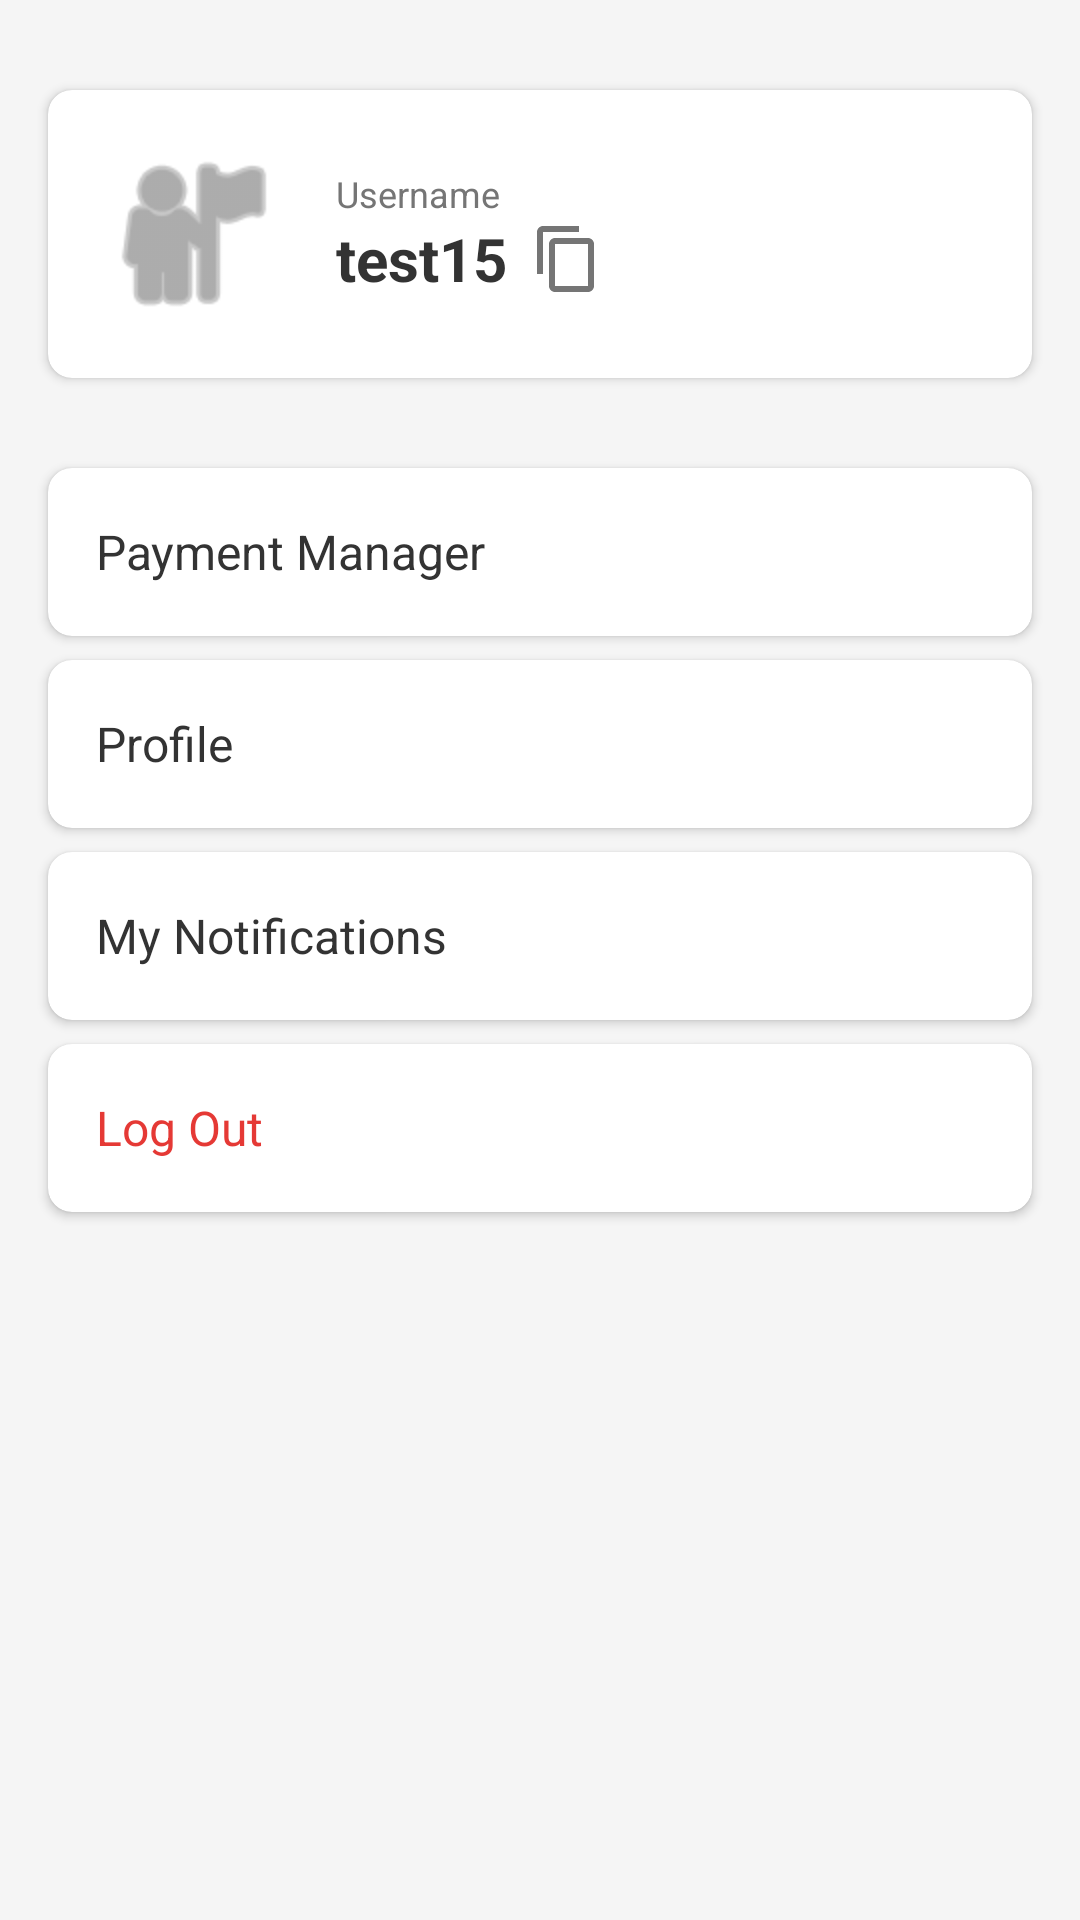

Write the Android layout XML for this screen, with the resource values it uses.
<!-- AndroidManifest.xml: application theme Theme.TuitionPayment -->
<!-- res/layout/fragment_user.xml -->
<?xml version="1.0" encoding="utf-8"?>

<LinearLayout xmlns:android="http://schemas.android.com/apk/res/android"
    xmlns:app="http://schemas.android.com/apk/res-auto"
    android:layout_width="match_parent"
    android:layout_height="match_parent"
    android:background="#F5F5F5"
    android:orientation="vertical">

    
    <com.google.android.material.card.MaterialCardView
        android:id="@+id/profile_overview"
        android:layout_width="match_parent"
        android:layout_height="wrap_content"
        android:layout_marginHorizontal="16dp"
        android:layout_marginTop="30dp"
        android:layout_marginBottom="30dp"
        app:cardCornerRadius="8dp"
        app:cardElevation="2dp">

        <LinearLayout
            android:layout_width="match_parent"
            android:layout_height="wrap_content"
            android:orientation="horizontal"
            android:padding="16dp"
            android:gravity="center_vertical">

            
            <ImageView
                android:id="@+id/user_avatar"
                android:layout_width="64dp"
                android:layout_height="64dp"
                android:src="@android:drawable/ic_menu_myplaces"
                android:tint="#757575"/>

            
            <LinearLayout
                android:layout_width="0dp"
                android:layout_height="wrap_content"
                android:layout_weight="1"
                android:orientation="vertical"
                android:layout_marginStart="16dp">

                <TextView
                    android:layout_width="wrap_content"
                    android:layout_height="wrap_content"
                    android:text="Username"
                    android:textSize="12sp"
                    android:textColor="#757575"/>

                <LinearLayout
                    android:layout_width="wrap_content"
                    android:layout_height="wrap_content"
                    android:orientation="horizontal"
                    android:gravity="center_vertical">

                    <TextView
                        android:id="@+id/username"
                        android:layout_width="wrap_content"
                        android:layout_height="wrap_content"
                        android:text="test15"
                        android:textColor="#333333"
                        android:textSize="20sp"
                        android:textStyle="bold" />

                    <ImageButton
                        android:id="@+id/copy_username"
                        android:layout_width="24dp"
                        android:layout_height="27dp"
                        android:layout_marginStart="8dp"
                        android:background="?attr/selectableItemBackgroundBorderless"
                        android:src="@drawable/ic_content_copy"
                        app:tint="#757575" />
                </LinearLayout>
            </LinearLayout>
        </LinearLayout>
    </com.google.android.material.card.MaterialCardView>

    
    <com.google.android.material.card.MaterialCardView
        android:id="@+id/manage_payment"
        android:layout_width="match_parent"
        android:layout_height="wrap_content"
        android:layout_marginHorizontal="16dp"
        android:layout_marginBottom="8dp"
        app:cardCornerRadius="8dp"
        app:cardElevation="2dp">

        <LinearLayout
            android:layout_width="match_parent"
            android:layout_height="wrap_content"
            android:padding="16dp"
            android:gravity="center_vertical">

            <TextView
                android:layout_width="0dp"
                android:layout_height="wrap_content"
                android:layout_weight="1"
                android:text="Payment Manager"
                android:textSize="16sp"
                android:textColor="#333333"/>

            <ImageView
                android:layout_width="24dp"
                android:layout_height="24dp"
                android:src="@drawable/ic_arrow_forward"
                app:tint="#757575"/>
        </LinearLayout>
    </com.google.android.material.card.MaterialCardView>

    
    <com.google.android.material.card.MaterialCardView
        android:id="@+id/user_info"
        android:layout_width="match_parent"
        android:layout_height="wrap_content"
        android:layout_marginHorizontal="16dp"
        android:layout_marginBottom="8dp"
        app:cardCornerRadius="8dp"
        app:cardElevation="2dp">

        <LinearLayout
            android:layout_width="match_parent"
            android:layout_height="wrap_content"
            android:padding="16dp"
            android:gravity="center_vertical">

            <TextView
                android:layout_width="0dp"
                android:layout_height="wrap_content"
                android:layout_weight="1"
                android:text="Profile"
                android:textSize="16sp"
                android:textColor="#333333"/>

            <ImageView
                android:layout_width="24dp"
                android:layout_height="24dp"
                android:src="@drawable/ic_arrow_forward"
                app:tint="#757575"/>
        </LinearLayout>
    </com.google.android.material.card.MaterialCardView>

    
    <com.google.android.material.card.MaterialCardView
        android:id="@+id/my_notifications"
        android:layout_width="match_parent"
        android:layout_height="wrap_content"
        android:layout_marginHorizontal="16dp"
        android:layout_marginBottom="8dp"
        app:cardCornerRadius="8dp"
        app:cardElevation="2dp">

        <LinearLayout
            android:layout_width="match_parent"
            android:layout_height="wrap_content"
            android:padding="16dp"
            android:gravity="center_vertical">

            <TextView
                android:layout_width="0dp"
                android:layout_height="wrap_content"
                android:layout_weight="1"
                android:text="My Notifications"
                android:textSize="16sp"
                android:textColor="#333333"/>

            <ImageView
                android:layout_width="24dp"
                android:layout_height="24dp"
                android:src="@drawable/ic_arrow_forward"
                app:tint="#757575"/>
        </LinearLayout>
    </com.google.android.material.card.MaterialCardView>

    
    <com.google.android.material.card.MaterialCardView
        android:id="@+id/logout"
        android:layout_width="match_parent"
        android:layout_height="wrap_content"
        android:layout_marginHorizontal="16dp"
        android:layout_marginBottom="16dp"
        app:cardCornerRadius="8dp"
        app:cardElevation="2dp">

        <LinearLayout
            android:layout_width="match_parent"
            android:layout_height="wrap_content"
            android:padding="16dp"
            android:gravity="center_vertical">

            <TextView
                android:layout_width="0dp"
                android:layout_height="wrap_content"
                android:layout_weight="1"
                android:text="Log Out"
                android:textSize="16sp"
                android:textColor="#E53935"/>

            <ImageView
                android:layout_width="24dp"
                android:layout_height="24dp"
                android:src="@drawable/ic_exit"
                app:tint="#E53935"/>
        </LinearLayout>
    </com.google.android.material.card.MaterialCardView>
</LinearLayout>
<!-- resources referenced by this layout -->
<resources>
  <!-- drawable ic_content_copy (drawable) -->
  <vector xmlns:android="http://schemas.android.com/apk/res/android"
      android:width="24dp"
      android:height="24dp"
      android:viewportWidth="24"
      android:viewportHeight="24">
      <path
          android:fillColor="#000000"
          android:pathData="M16,1H4C2.9,1 2,1.9 2,3v14h2V3h12V1zM19,5H8C6.9,5 6,5.9 6,7v14c0,1.1 0.9,2 2,2h11c1.1,0 2,-0.9 2,-2V7C21,5.9 20.1,5 19,5zM19,21H8V7h11V21z"/>
  </vector>
  <style name="Theme.TuitionPayment" parent="Theme.MaterialComponents.DayNight.DarkActionBar">
          
          <item name="colorPrimary">@color/purple_500</item>
          <item name="colorPrimaryVariant">@color/purple_700</item>
          <item name="colorOnPrimary">@color/white</item>
          
          <item name="colorSecondary">@color/teal_200</item>
          <item name="colorSecondaryVariant">@color/teal_700</item>
          <item name="colorOnSecondary">@color/black</item>
          
          <item name="android:statusBarColor">?attr/colorPrimaryVariant</item>
          
      </style>
  <color name="purple_500">#FF6200EE</color>
  <color name="purple_700">#FF3700B3</color>
  <color name="white">#FFFFFFFF</color>
  <color name="teal_200">#FF03DAC5</color>
  <color name="teal_700">#FF018786</color>
  <color name="black">#FF000000</color>
</resources>
